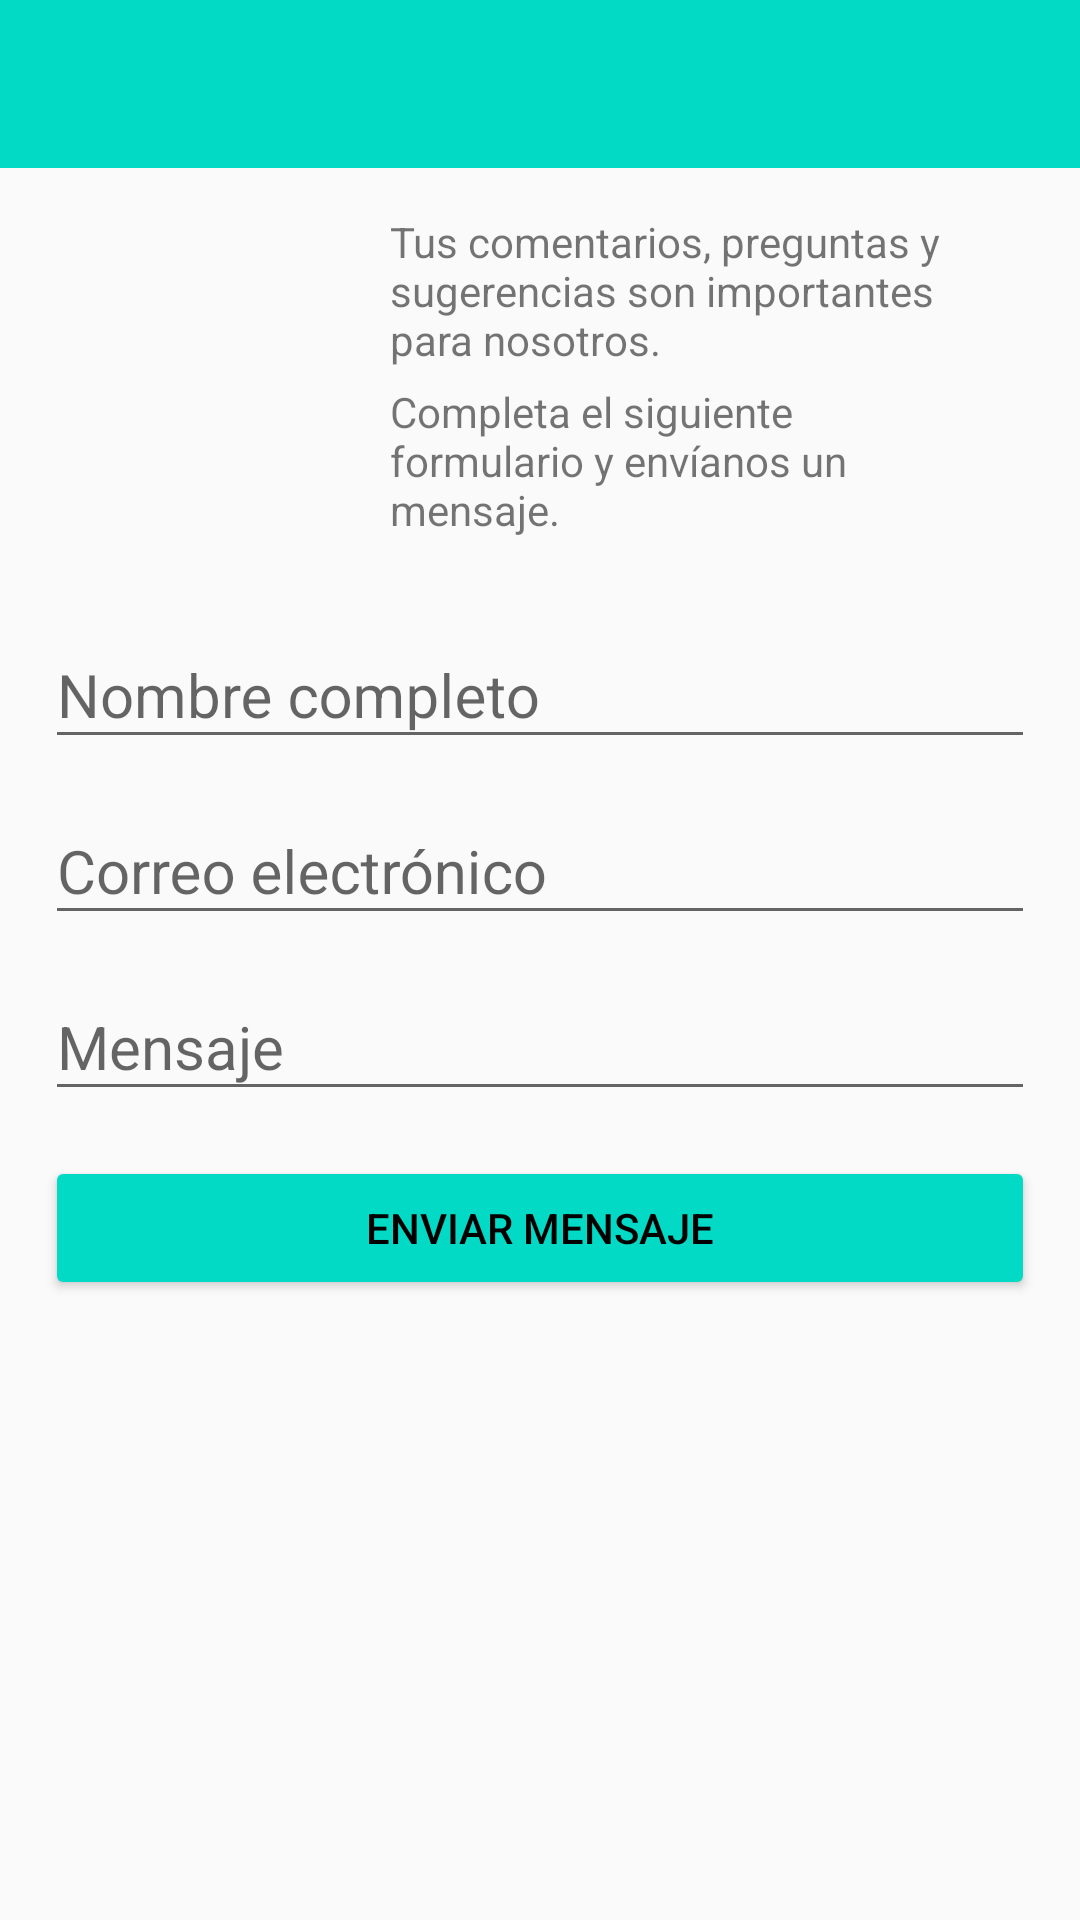

The Android layout XML behind this screen, and the referenced resources:
<!-- AndroidManifest.xml: application theme AppTheme -->
<!-- res/layout/contacto.xml -->
<?xml version="1.0" encoding="utf-8"?>
<RelativeLayout xmlns:android="http://schemas.android.com/apk/res/android"
    xmlns:app="http://schemas.android.com/apk/res-auto"
    xmlns:tools="http://schemas.android.com/tools"
    android:layout_width="match_parent"
    android:layout_height="match_parent"
    tools:context=".Contacto">

    <include
        android:id="@+id/miActionBar"
        layout="@layout/actionbar">
    </include>

    <LinearLayout
        android:layout_width="match_parent"
        android:layout_height="match_parent"
        android:layout_below="@+id/miActionBar"
        android:orientation="vertical"
        android:layout_margin="15dp">

        <LinearLayout
            android:layout_width="match_parent"
            android:layout_height="wrap_content"
            android:orientation="horizontal">
            <ImageView
                android:id="@+id/ivPetagram"
                android:layout_width="100dp"
                android:layout_height="100dp"
                android:src="@drawable/pupyu"
                />
            <LinearLayout
                android:layout_width="match_parent"
                android:layout_height="wrap_content"
                android:orientation="vertical">
                <TextView
                    android:layout_width="wrap_content"
                    android:layout_height="wrap_content"
                    android:text="@string/msj_contacto_2"
                    android:layout_marginHorizontal="15dp"
                    />
                <TextView
                    android:layout_width="wrap_content"
                    android:layout_height="wrap_content"
                    android:text="@string/msj_contacto_1"
                    android:layout_marginTop="5dp"
                    android:layout_marginHorizontal="15dp"
                    />
            </LinearLayout>
        </LinearLayout>

        <android.support.design.widget.TextInputLayout
            android:layout_marginTop="15dp"
            android:layout_width="match_parent"
            android:layout_height="wrap_content"
            app:hintTextAppearance="@style/HintText">
            <android.support.design.widget.TextInputEditText
                android:id="@+id/inputNombreCompleto"
                android:layout_width="match_parent"
                android:layout_height="wrap_content"
                android:textSize="20sp"
                android:inputType="textPersonName"
                android:singleLine="true"
                android:textColor="@color/textoInput"
                android:hint="@string/hint_input_nombre_completo" />
        </android.support.design.widget.TextInputLayout>

        <android.support.design.widget.TextInputLayout
            android:layout_width="match_parent"
            android:layout_height="wrap_content"
            app:hintTextAppearance="@style/HintText">
            <android.support.design.widget.TextInputEditText
                android:id="@+id/inputCorreoElectronico"
                android:layout_width="match_parent"
                android:layout_height="wrap_content"
                android:textSize="20sp"
                android:inputType="textEmailAddress"
                android:singleLine="true"
                android:textColor="@color/textoInput"
                android:hint="@string/hint_input_correo_electronico" />
        </android.support.design.widget.TextInputLayout>

        <android.support.design.widget.TextInputLayout
            android:layout_width="match_parent"
            android:layout_height="wrap_content"
            app:hintTextAppearance="@style/HintText">
            <android.support.design.widget.TextInputEditText
                android:id="@+id/inputDescripcion"
                android:layout_width="match_parent"
                android:layout_height="wrap_content"
                android:textSize="20sp"
                android:inputType="textMultiLine"
                android:textColor="@color/textoInput"
                android:hint="@string/hint_input_mensaje"/>
        </android.support.design.widget.TextInputLayout>

        <Button
            android:id="@+id/btnEnviar"
            android:layout_width="match_parent"
            android:layout_height="wrap_content"
            android:layout_marginTop="15dp"
            android:textColor="#000000"
            android:theme="@style/Boton"
            android:text="@string/label_btn_enviar"
            android:onClick="sendMessage"
            />

    </LinearLayout>
</RelativeLayout>
<!-- res/layout/actionbar.xml (included above) -->
<?xml version="1.0" encoding="utf-8"?>
<android.support.v7.widget.Toolbar
    xmlns:android="http://schemas.android.com/apk/res/android"
    xmlns:app="http://schemas.android.com/apk/res-auto"
    android:layout_width="match_parent"
    android:layout_height="?attr/actionBarSize"
    android:background="@color/colorAccent"

    android:theme="@style/ThemeOverlay.AppCompat.ActionBar"
    app:popupTheme="@style/ThemeOverlay.AppCompat.Light"

    >


</android.support.v7.widget.Toolbar>
<!-- resources referenced by this layout -->
<resources>
  <color name="colorAccent">#03DAC5</color>
  <color name="textoInput">#4d4d4d</color>
  <string name="hint_input_correo_electronico">Correo electrónico</string>
  <string name="hint_input_mensaje">Mensaje</string>
  <string name="hint_input_nombre_completo">Nombre completo</string>
  <string name="label_btn_enviar">Enviar mensaje</string>
  <string name="msj_contacto_1">Completa el siguiente formulario y envíanos un mensaje.</string>
  <string name="msj_contacto_2">Tus comentarios, preguntas y sugerencias son importantes para nosotros.</string>
  <style name="Boton" parent="Theme.AppCompat.Light">
          <item name="android:colorButtonNormal">@color/colorAccent</item>
          <item name="android:colorControlHighlight">@color/btnColors</item>
      </style>
  <style name="HintText" parent="TextAppearance.Design.Hint">
          <item name="android:textSize">16sp</item>
          <item name="android:textColor">@color/colorPrimaryDark</item>
      </style>
  <style name="AppTheme" parent="Theme.AppCompat.Light.NoActionBar">
          
          <item name="colorPrimary">@color/colorPrimary</item>
          <item name="colorPrimaryDark">@color/colorPrimaryDark</item>
          <item name="colorAccent">@color/colorAccent</item>
          <item name="android:textColorPrimary">#000000</item>
          <item name="android:windowNoTitle">true</item>
          <item name="android:windowFullscreen">true</item>
  
  
      </style>
  <color name="btnColors">#FFFFFF</color>
  <color name="colorPrimaryDark">#3700B3</color>
  <color name="colorPrimary">#6200EE</color>
</resources>
